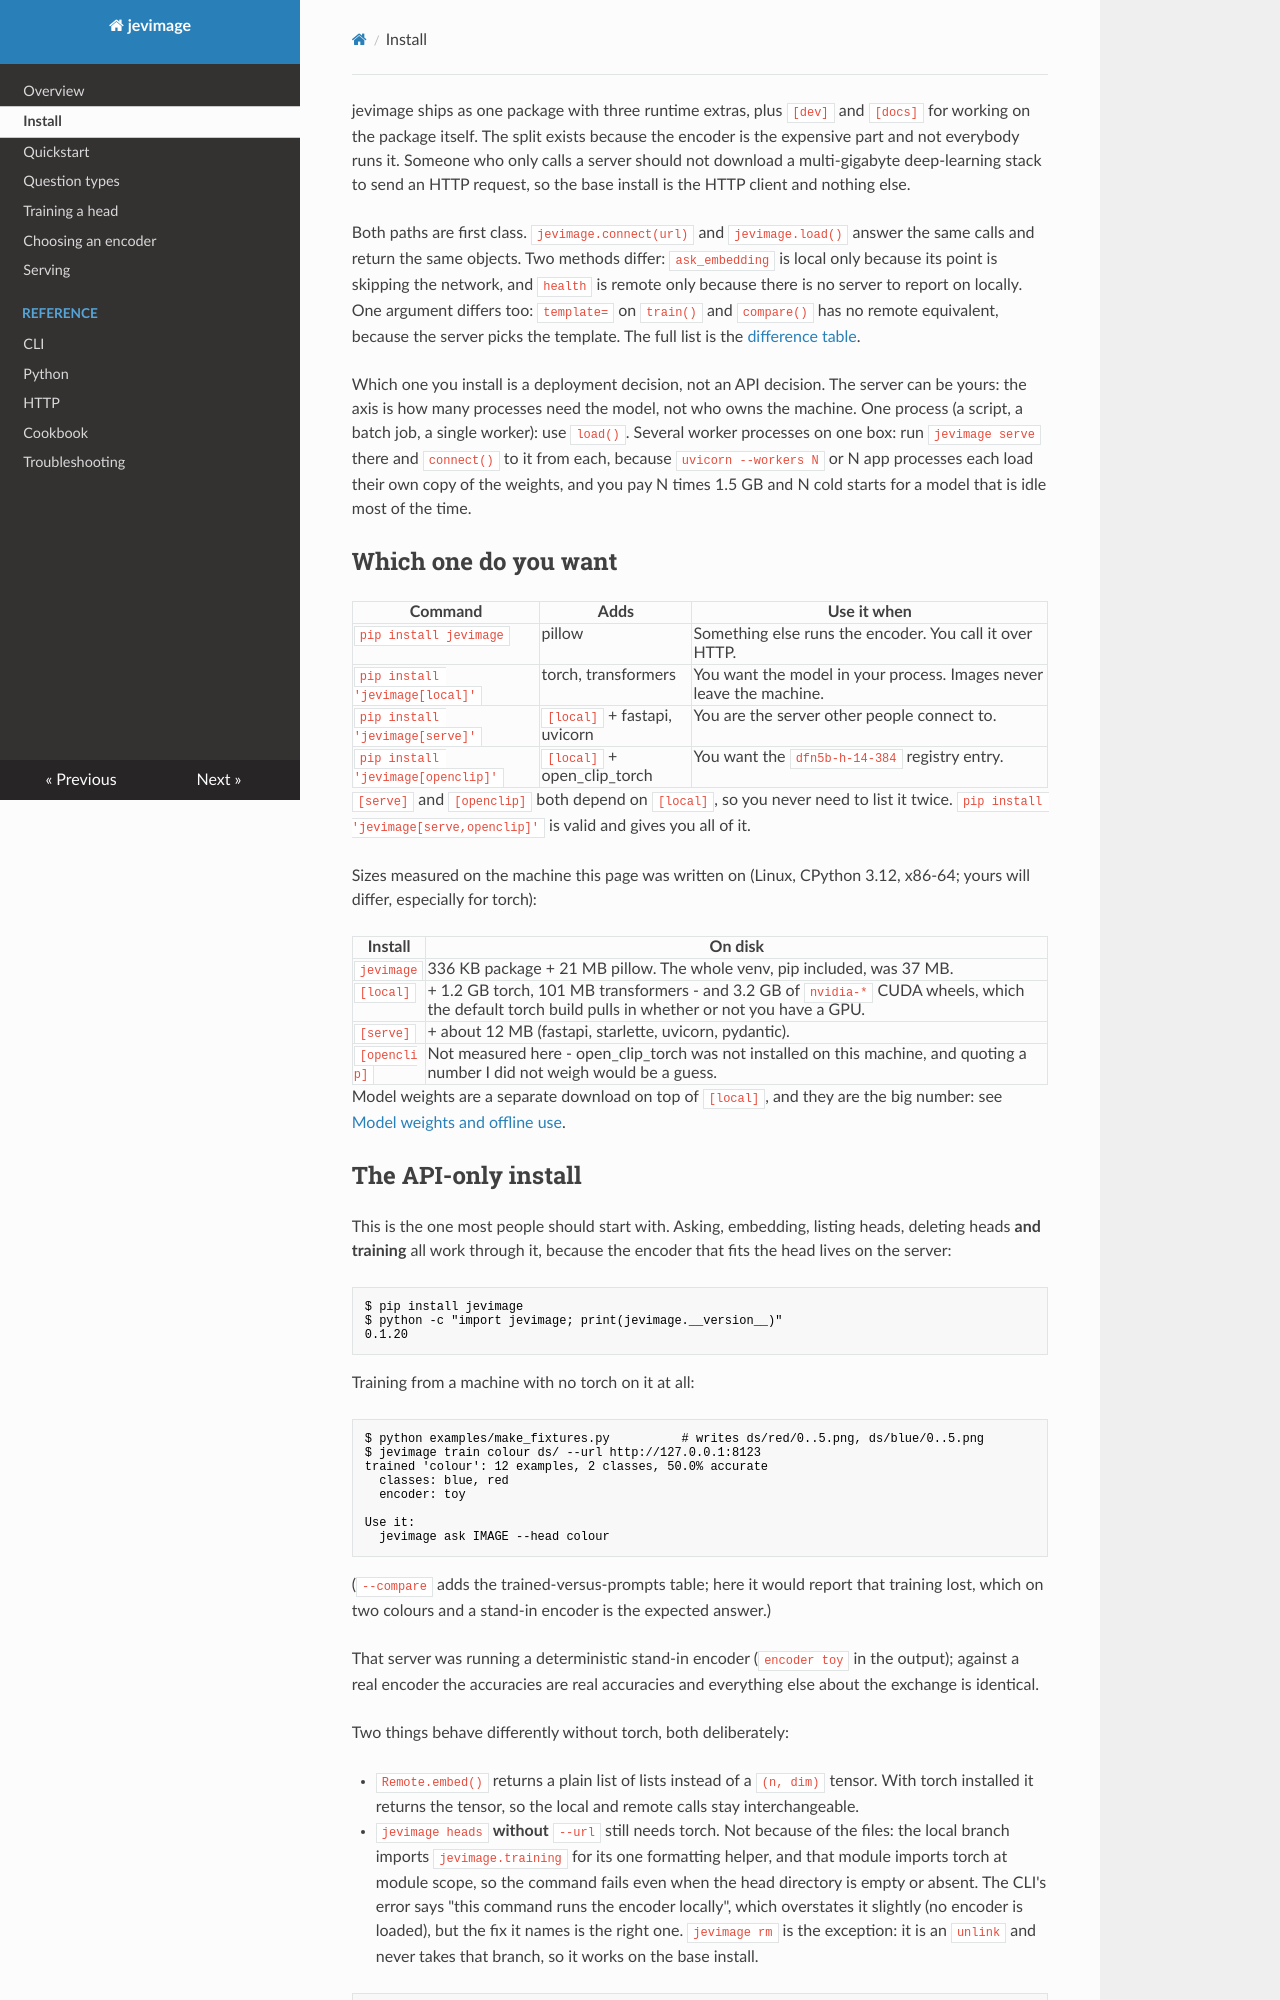

repository: Per0x1de-1337/jevimage · page: install/index.html · generator: mkdocs

---
title: "Install"
description: "The four installs, what each pulls in, and how to verify the one you chose."
---

jevimage ships as one package with three runtime extras, plus `[dev]` and `[docs]` for
working on the package itself. The split exists because the encoder is the expensive
part and not everybody runs it. Someone who only calls a server should not download a
multi-gigabyte deep-learning stack to send an HTTP request, so the base install is the
HTTP client and nothing else.

Both paths are first class. `jevimage.connect(url)` and `jevimage.load()` answer the same
calls and return the same objects. Two methods differ: `ask_embedding` is local only
because its point is skipping the network, and `health` is remote only because there is
no server to report on locally. One argument differs too: `template=` on `train()` and
`compare()` has no remote equivalent, because the server picks the template. The full
list is the [difference table](reference-python.md#what-differs-from-jev).

Which one you install is a deployment decision, not an API decision. The server can be
yours: the axis is how many processes need the model, not who owns the machine. One
process (a script, a batch job, a single worker): use `load()`. Several worker
processes on one box: run `jevimage serve` there and `connect()` to it from each, because
`uvicorn --workers N` or N app processes each load their own copy of the weights, and
you pay N times 1.5 GB and N cold starts for a model that is idle most of the time.

## Which one do you want

| Command | Adds | Use it when |
|---|---|---|
| `pip install jevimage` | pillow | Something else runs the encoder. You call it over HTTP. |
| `pip install 'jevimage[local]'` | torch, transformers | You want the model in your process. Images never leave the machine. |
| `pip install 'jevimage[serve]'` | `[local]` + fastapi, uvicorn | You are the server other people connect to. |
| `pip install 'jevimage[openclip]'` | `[local]` + open_clip_torch | You want the `dfn5b-h-14-384` registry entry. |

`[serve]` and `[openclip]` both depend on `[local]`, so you never need to list it twice.
`pip install 'jevimage[serve,openclip]'` is valid and gives you all of it.

Sizes measured on the machine this page was written on (Linux, CPython 3.12, x86-64;
yours will differ, especially for torch):

| Install | On disk |
|---|---|
| `jevimage` | 336 KB package + 21 MB pillow. The whole venv, pip included, was 37 MB. |
| `[local]` | + 1.2 GB torch, 101 MB transformers - and 3.2 GB of `nvidia-*` CUDA wheels, which the default torch build pulls in whether or not you have a GPU. |
| `[serve]` | + about 12 MB (fastapi, starlette, uvicorn, pydantic). |
| `[openclip]` | Not measured here - open_clip_torch was not installed on this machine, and quoting a number I did not weigh would be a guess. |

Model weights are a separate download on top of `[local]`, and they are the big number:
see [Model weights and offline use](#model-weights-and-offline-use).
